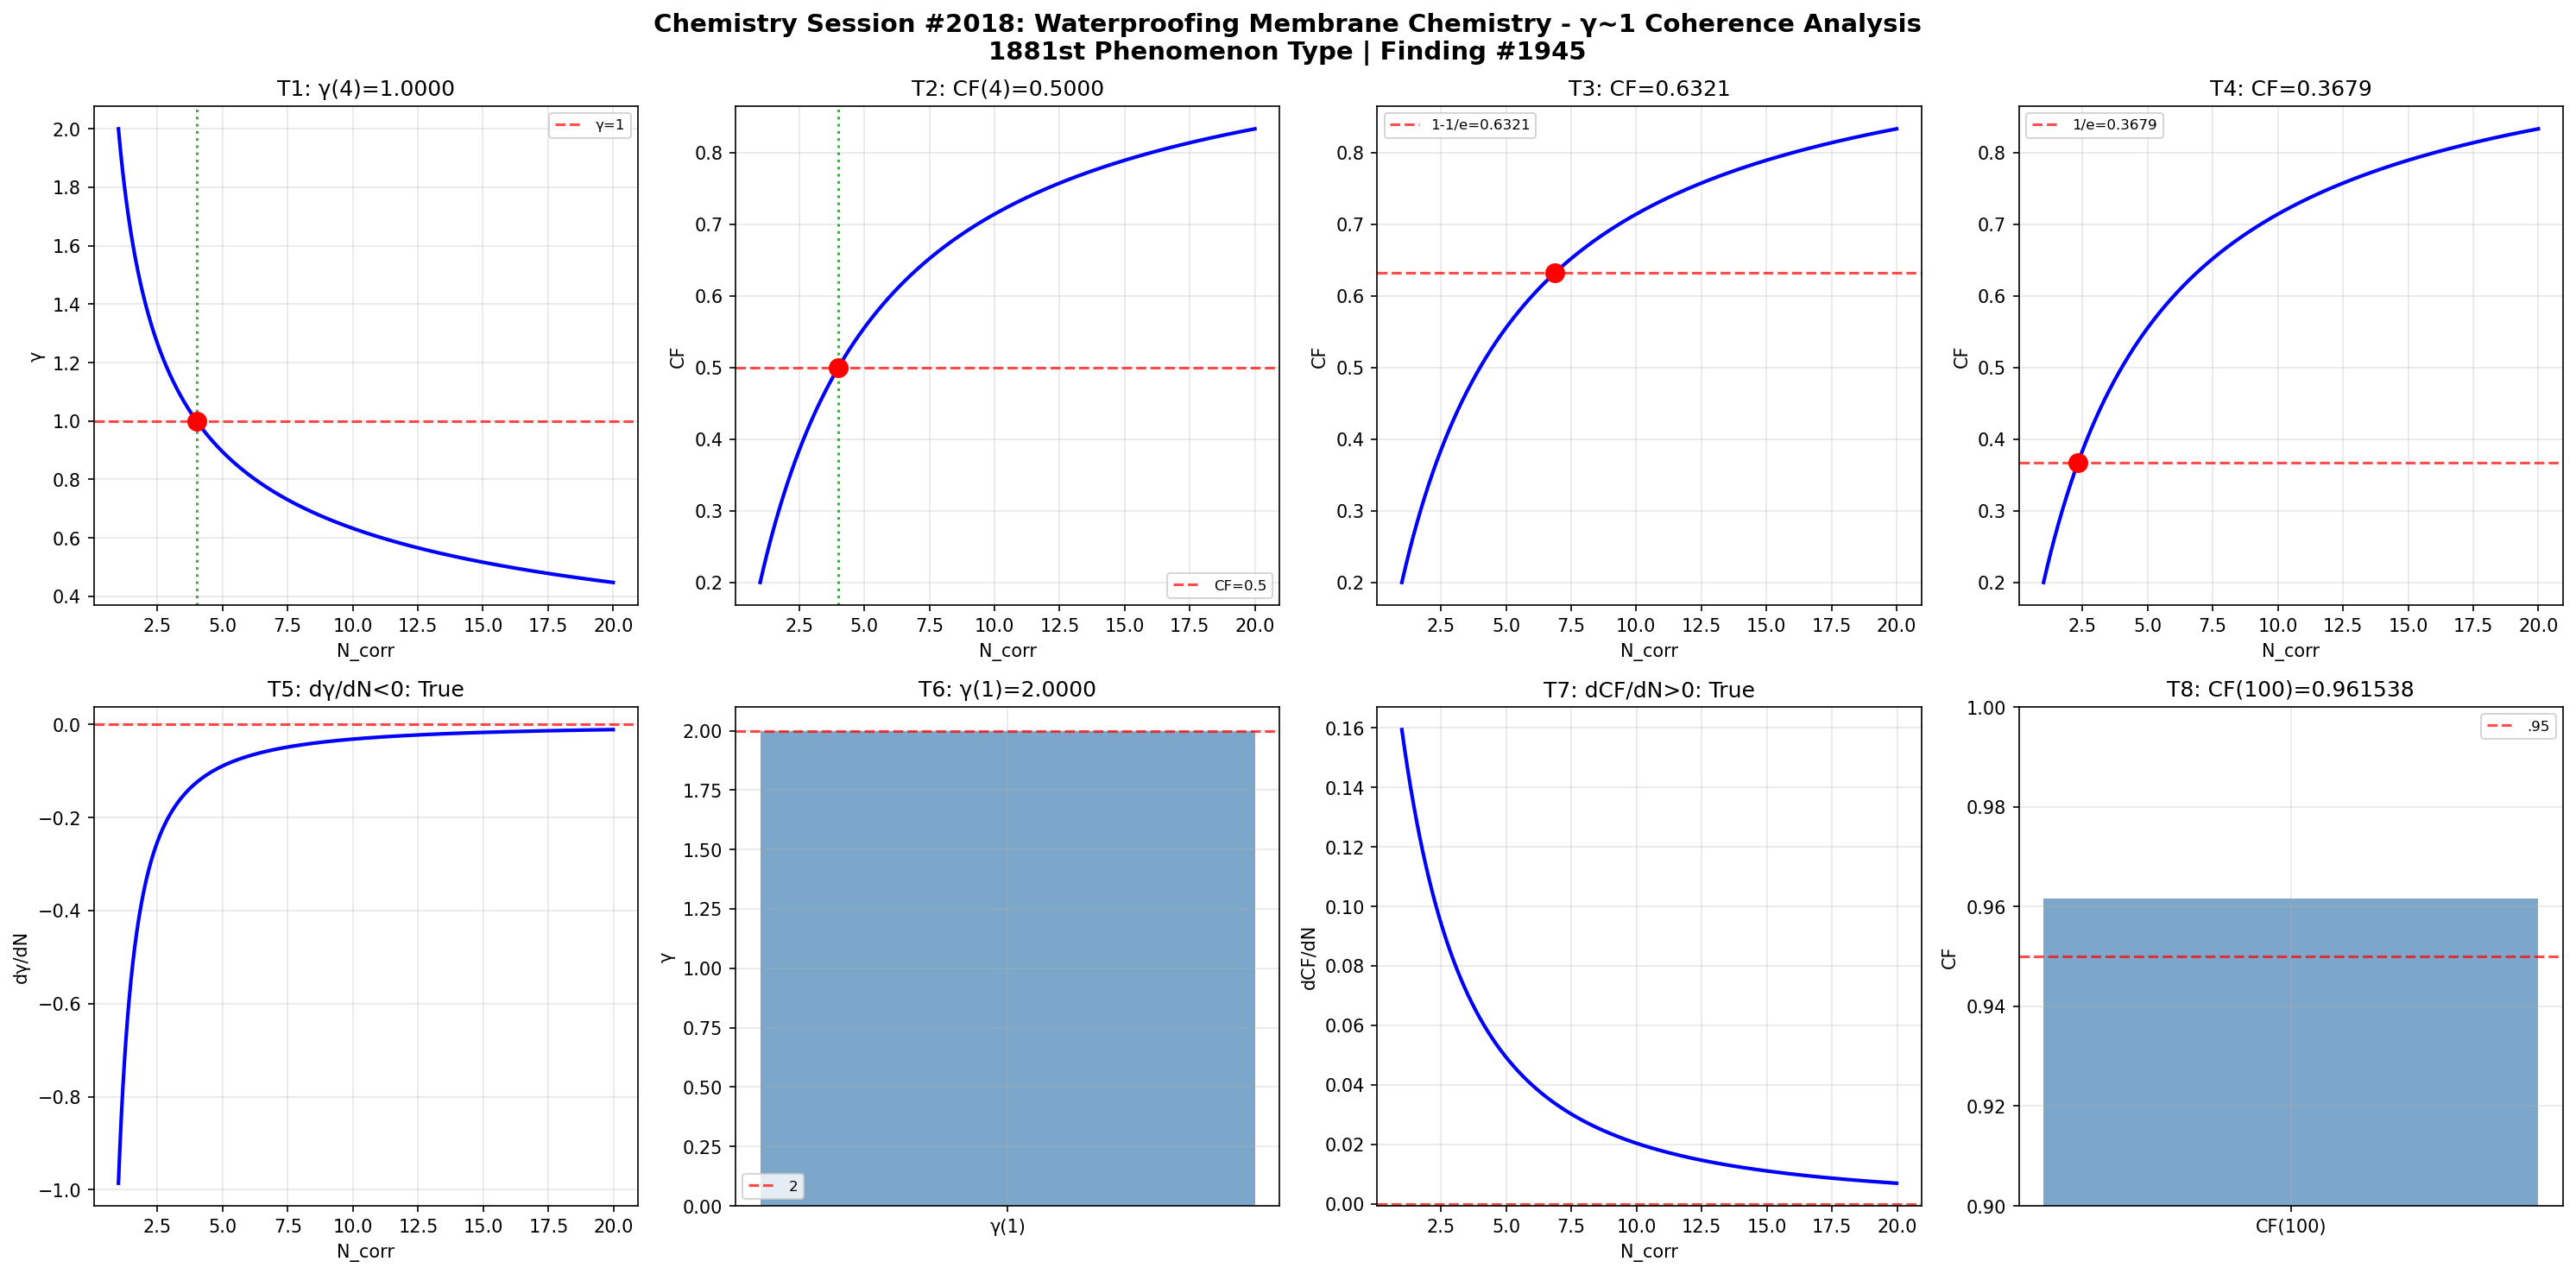

Source code (Python):
import numpy as np
import matplotlib
matplotlib.use('Agg')
import matplotlib.pyplot as plt

def gamma(N_corr): return 2.0 / np.sqrt(N_corr)
def coherence_fraction(g): return 1.0 / (1.0 + g**2)

N = np.linspace(1, 20, 1000); g = gamma(N); cf = coherence_fraction(g)
fig, axes = plt.subplots(2, 4, figsize=(20, 10))
fig.suptitle('Chemistry Session #2018: Waterproofing Membrane Chemistry - γ~1 Coherence Analysis\n1881st Phenomenon Type | Finding #1945', fontsize=14, fontweight='bold')

ax=axes[0,0]; g4=gamma(4); ax.axhline(y=1,color='r',ls='--',alpha=.7,label='γ=1'); ax.plot(N,g,'b-',lw=2); ax.axvline(x=4,color='g',ls=':',alpha=.7); ax.plot(4,g4,'ro',ms=10); ax.set_xlabel('N_corr'); ax.set_ylabel('γ'); ax.set_title(f'T1: γ(4)={g4:.4f}'); ax.legend(fontsize=8); ax.grid(True,alpha=.3); t1=abs(g4-1)<1e-10
ax=axes[0,1]; c4=coherence_fraction(gamma(4)); ax.plot(N,cf,'b-',lw=2); ax.axhline(y=.5,color='r',ls='--',alpha=.7,label='CF=0.5'); ax.axvline(x=4,color='g',ls=':',alpha=.7); ax.plot(4,c4,'ro',ms=10); ax.set_xlabel('N_corr'); ax.set_ylabel('CF'); ax.set_title(f'T2: CF(4)={c4:.4f}'); ax.legend(fontsize=8); ax.grid(True,alpha=.3); t2=abs(c4-.5)<1e-10
ax=axes[0,2]; tc3=1-1/np.e; Nc3=4/(1/tc3-1); cc3=coherence_fraction(gamma(Nc3)); ax.plot(N,cf,'b-',lw=2); ax.axhline(y=tc3,color='r',ls='--',alpha=.7,label=f'1-1/e={tc3:.4f}'); ax.plot(Nc3,cc3,'ro',ms=10); ax.set_xlabel('N_corr'); ax.set_ylabel('CF'); ax.set_title(f'T3: CF={cc3:.4f}'); ax.legend(fontsize=8); ax.grid(True,alpha=.3); t3=abs(cc3-tc3)<1e-10
ax=axes[0,3]; tc4=1/np.e; Nc4=4/(1/tc4-1); cc4=coherence_fraction(gamma(Nc4)); ax.plot(N,cf,'b-',lw=2); ax.axhline(y=tc4,color='r',ls='--',alpha=.7,label=f'1/e={tc4:.4f}'); ax.plot(Nc4,cc4,'ro',ms=10); ax.set_xlabel('N_corr'); ax.set_ylabel('CF'); ax.set_title(f'T4: CF={cc4:.4f}'); ax.legend(fontsize=8); ax.grid(True,alpha=.3); t4=abs(cc4-tc4)<1e-10
ax=axes[1,0]; dg=np.diff(g)/np.diff(N); ax.plot(N[:-1],dg,'b-',lw=2); ax.axhline(y=0,color='r',ls='--',alpha=.7); ax.set_xlabel('N_corr'); ax.set_ylabel('dγ/dN'); ax.set_title(f'T5: dγ/dN<0: {np.all(dg<0)}'); ax.grid(True,alpha=.3); t5=bool(np.all(dg<0))
ax=axes[1,1]; g1=gamma(1); ax.bar(['γ(1)'],[g1],color='steelblue',alpha=.7); ax.axhline(y=2,color='r',ls='--',alpha=.7,label='2'); ax.set_ylabel('γ'); ax.set_title(f'T6: γ(1)={g1:.4f}'); ax.legend(fontsize=8); ax.grid(True,alpha=.3); t6=abs(g1-2)<1e-10
ax=axes[1,2]; dc=np.diff(cf)/np.diff(N); ax.plot(N[:-1],dc,'b-',lw=2); ax.axhline(y=0,color='r',ls='--',alpha=.7); ax.set_xlabel('N_corr'); ax.set_ylabel('dCF/dN'); ax.set_title(f'T7: dCF/dN>0: {np.all(dc>0)}'); ax.grid(True,alpha=.3); t7=bool(np.all(dc>0))
ax=axes[1,3]; c100=coherence_fraction(gamma(100)); ax.bar(['CF(100)'],[c100],color='steelblue',alpha=.7); ax.axhline(y=.95,color='r',ls='--',alpha=.7,label='.95'); ax.set_ylim(.9,1); ax.set_ylabel('CF'); ax.set_title(f'T8: CF(100)={c100:.6f}'); ax.legend(fontsize=8); ax.grid(True,alpha=.3); t8=c100>.95
plt.tight_layout(); plt.savefig('/mnt/c/exe/projects/ai-agents/Synchronism/simulations/chemistry/waterproofing_membrane_chemistry_coherence.png',dpi=150,bbox_inches='tight'); plt.close()
r=[t1,t2,t3,t4,t5,t6,t7,t8]; print(f"Session #2018: {sum(r)}/8"); print(f"  {r}")
